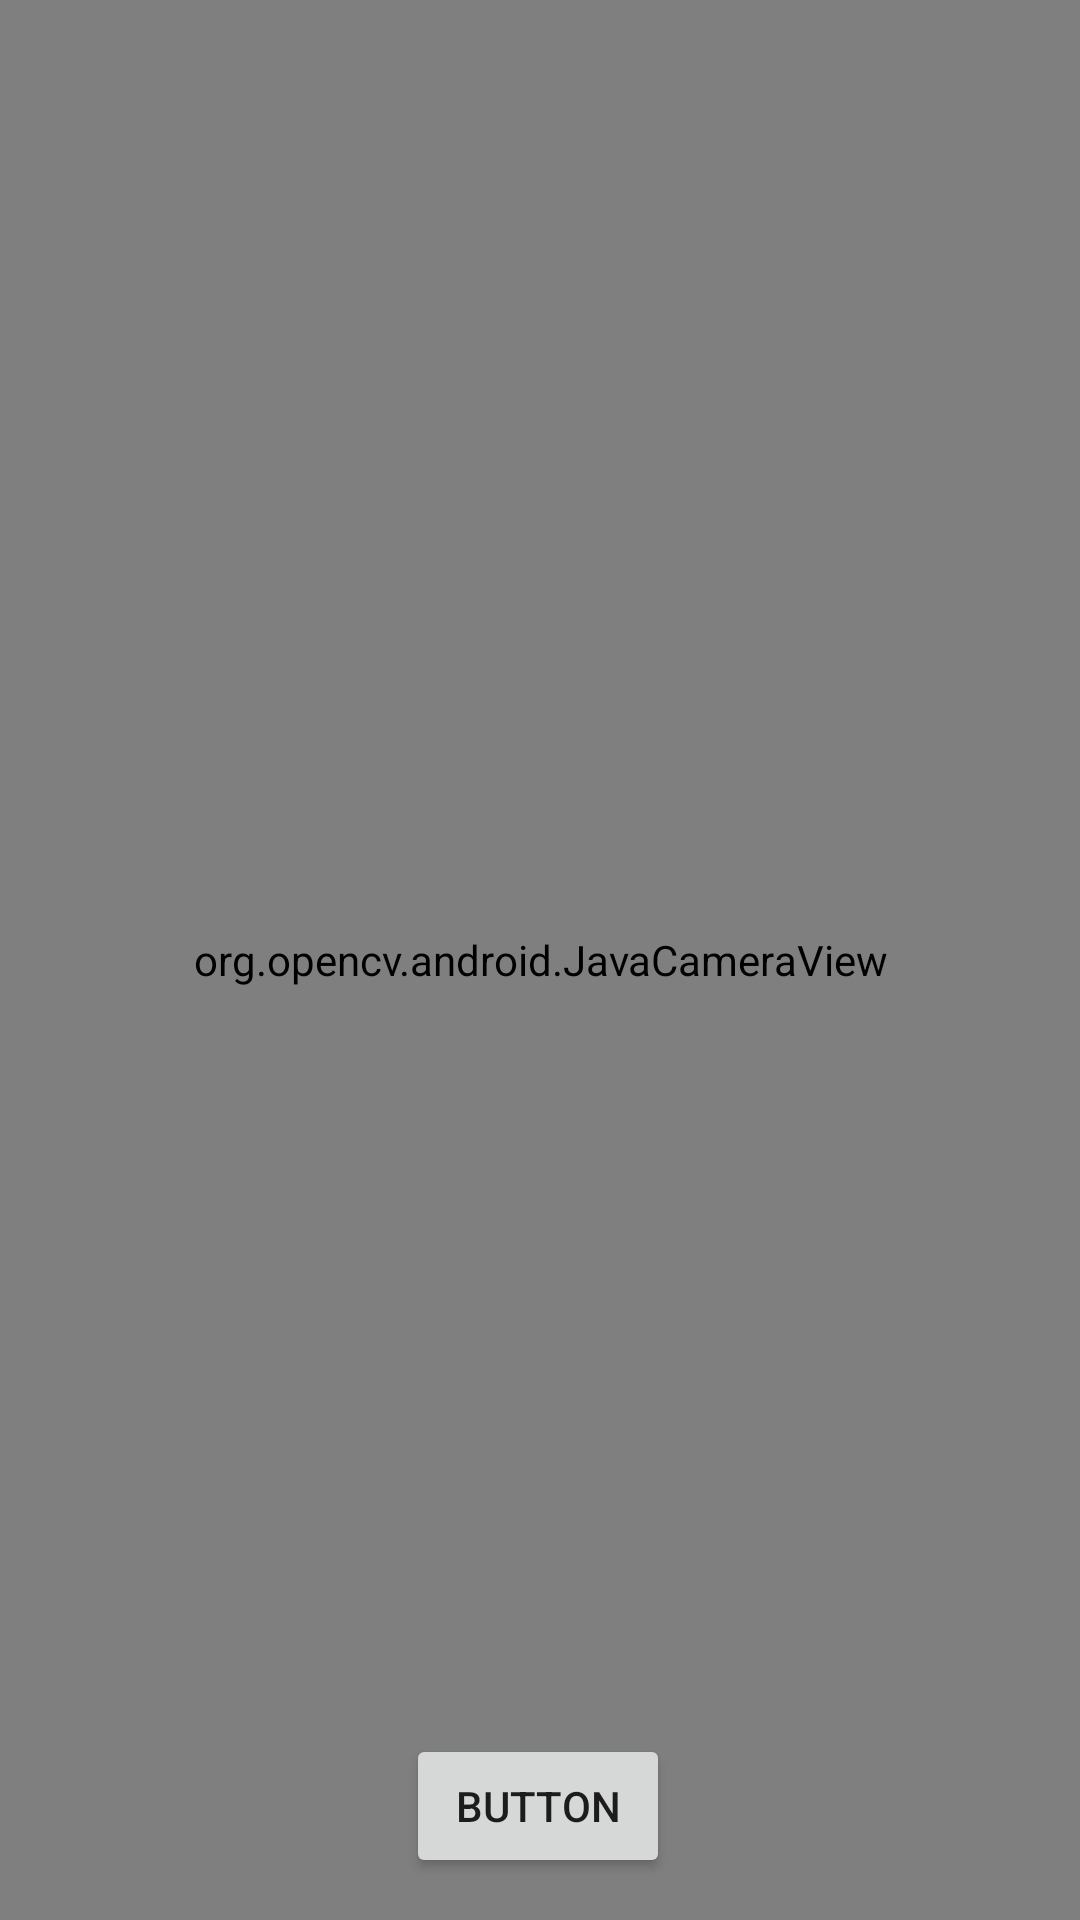

Layout XML and referenced resources for this Android screen:
<!-- AndroidManifest.xml: application theme Theme.NurseEye -->
<!-- res/layout/activity_camara_cv.xml -->
<?xml version="1.0" encoding="utf-8"?>
<androidx.constraintlayout.widget.ConstraintLayout xmlns:android="http://schemas.android.com/apk/res/android"
    xmlns:app="http://schemas.android.com/apk/res-auto"
    xmlns:tools="http://schemas.android.com/tools"
    android:layout_width="match_parent"
    android:layout_height="match_parent"
    tools:context=".camaraCV">

    <org.opencv.android.JavaCameraView
        android:id="@+id/camaracv"
        android:layout_width="match_parent"
        android:layout_height="match_parent"
        tools:layout_editor_absoluteX="0dp"
        tools:layout_editor_absoluteY="16dp" />

    <Button
        android:id="@+id/button2"
        android:layout_width="wrap_content"
        android:layout_height="wrap_content"
        android:layout_marginBottom="14dp"
        android:text="Button"
        app:layout_constraintBottom_toBottomOf="@+id/camaracv"
        app:layout_constraintEnd_toEndOf="parent"
        app:layout_constraintHorizontal_bias="0.498"
        app:layout_constraintStart_toStartOf="parent"
        android:onClick="fotoopencv"/>

</androidx.constraintlayout.widget.ConstraintLayout>
<!-- resources referenced by this layout -->
<resources>
  <style name="Theme.NurseEye" parent="Theme.MaterialComponents.DayNight.DarkActionBar">
          
          <item name="colorPrimary">@color/purple_500</item>
          <item name="colorPrimaryVariant">@color/purple_700</item>
          <item name="colorOnPrimary">@color/white</item>
          
          <item name="colorSecondary">@color/teal_200</item>
          <item name="colorSecondaryVariant">@color/teal_700</item>
          <item name="colorOnSecondary">@color/black</item>
          
          <item name="android:statusBarColor" tools:targetApi="l">?attr/colorPrimaryVariant</item>
          
      </style>
  <color name="purple_500">#FF6200EE</color>
  <color name="purple_700">#FF3700B3</color>
  <color name="white">#FFFFFFFF</color>
  <color name="teal_200">#FF03DAC5</color>
  <color name="teal_700">#FF018786</color>
  <color name="black">#FF000000</color>
</resources>
